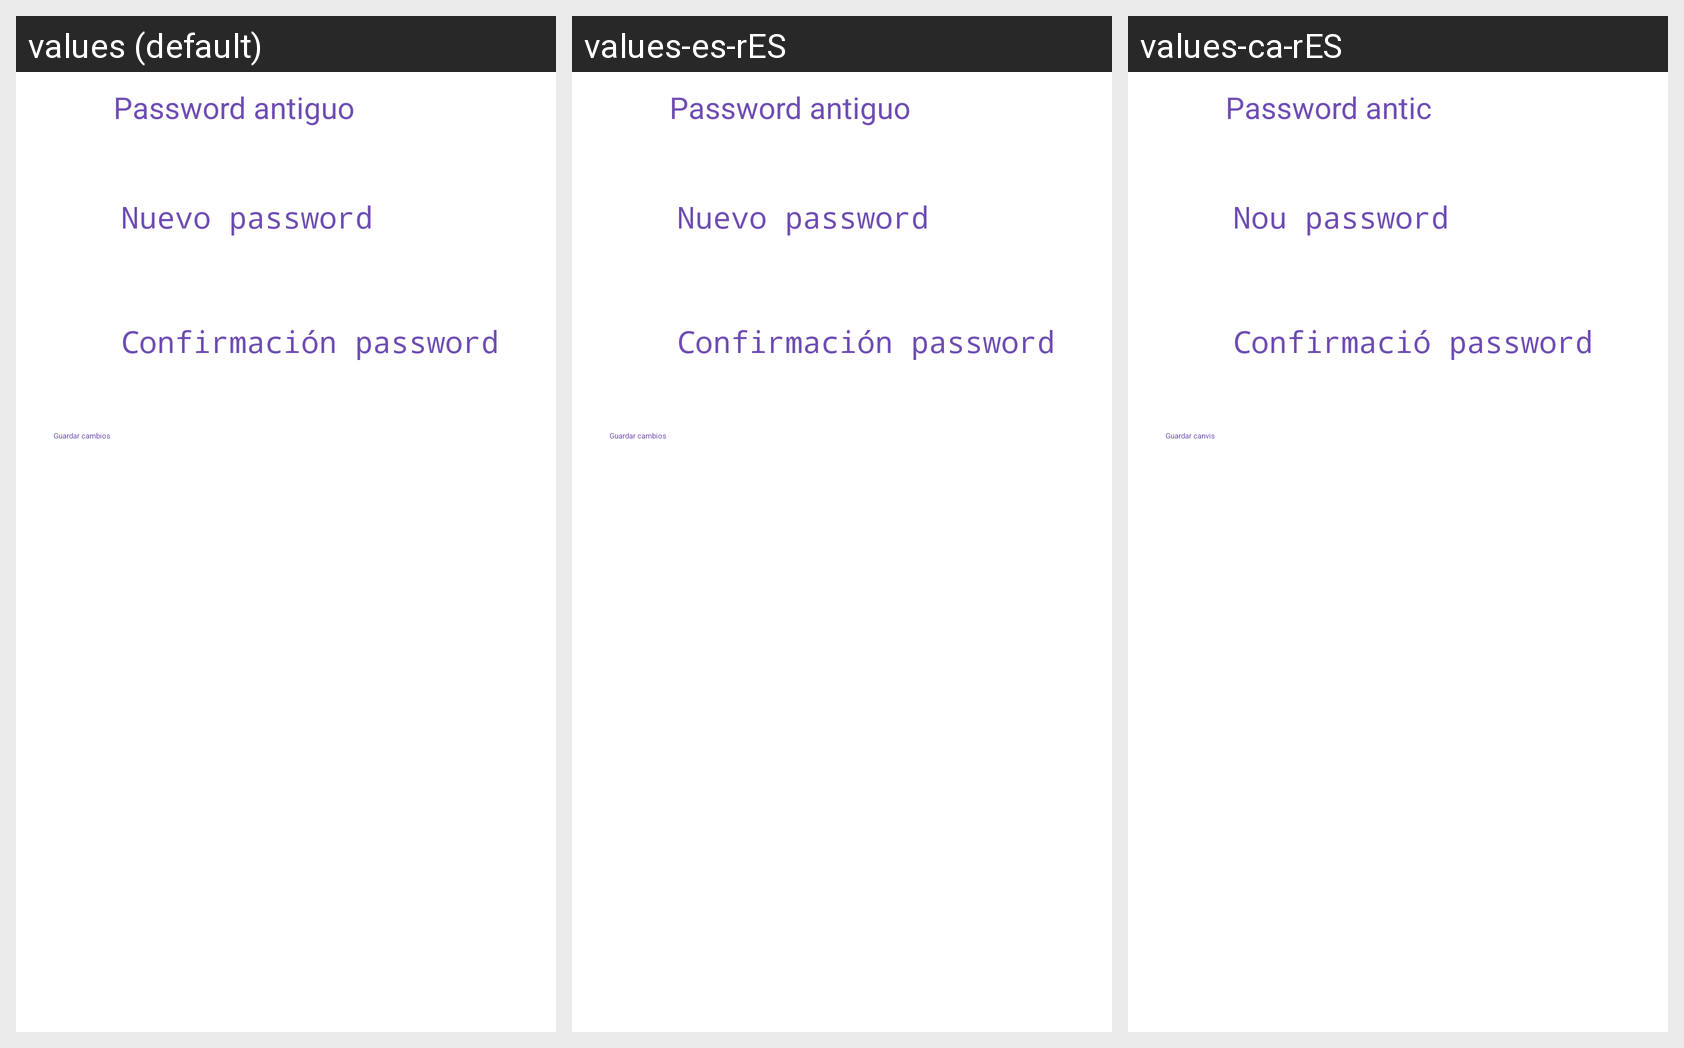

This grid shows one Android layout under several languages. Give, for every string resource on the screen, its name, the default text and each shown locale's text.
Android screen res/layout/edit_passw_profile_fragment.xml rendered under 3 locales, left to right: values (default), values-es-rES, values-ca-rES. Device: Nexus 5 (rendered at 1080×1920; each locale shown at half size, 540×960, under a caption strip naming it); theme labelColor.
Strings drawn on this screen, with the default value and each locale's value (text and hints the layout hard-codes, and strings that could not be matched under every locale, appear in the picture but are not listed):

edtOldPasswEdit
  values: Password antiguo
  values-es-rES: Password antiguo
  values-ca-rES: Password antic

edtPasswNewEdit
  values: Nuevo password
  values-es-rES: Nuevo password
  values-ca-rES: Nou password

edtRepeatNewPasswEdit
  values: Confirmación password
  values-es-rES: Confirmación password
  values-ca-rES: Confirmació password

btnAcceptEditProfile
  values: Guardar cambios
  values-es-rES: Guardar cambios
  values-ca-rES: Guardar canvis
